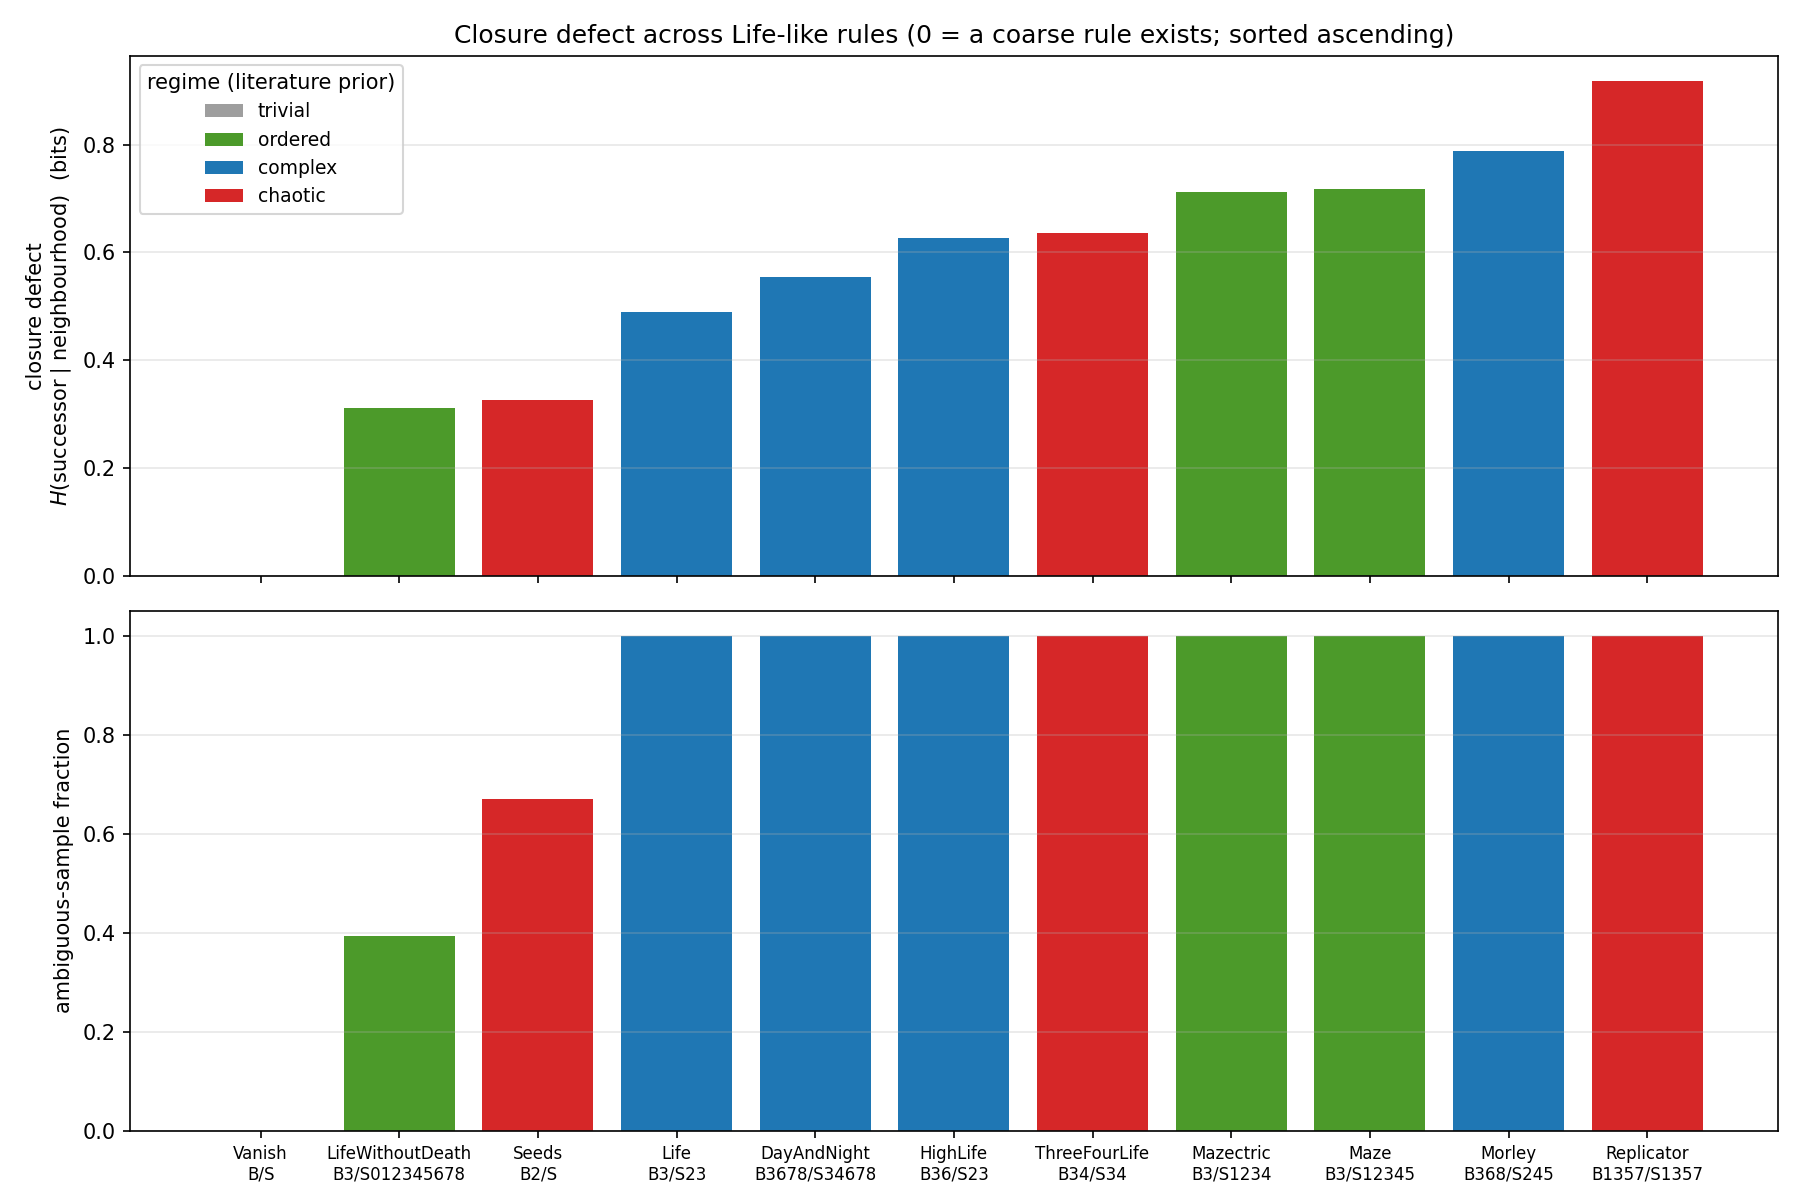

Source data for this figure (header and first rows):
name, rule, regime, cond_entropy, ambiguous_fraction, n_samples, n_keys
Vanish, B/S, trivial, 0.0, 0.0, 423200, 512
LifeWithoutDeath, B3/S012345678, ordered, 0.3114, 0.3937, 423200, 512
Seeds, B2/S, chaotic, 0.3251, 0.6689, 423200, 512
Life, B3/S23, complex, 0.489, 1.0, 423200, 512
DayAndNight, B3678/S34678, complex, 0.5541, 1.0, 423200, 512
HighLife, B36/S23, complex, 0.6269, 1.0, 423200, 512
ThreeFourLife, B34/S34, chaotic, 0.6363, 1.0, 423200, 512
Mazectric, B3/S1234, ordered, 0.7112, 1.0, 423200, 512
Maze, B3/S12345, ordered, 0.7183, 1.0, 423200, 512
Morley, B368/S245, complex, 0.7887, 1.0, 423200, 512
Replicator, B1357/S1357, chaotic, 0.9184, 1.0, 423200, 512
